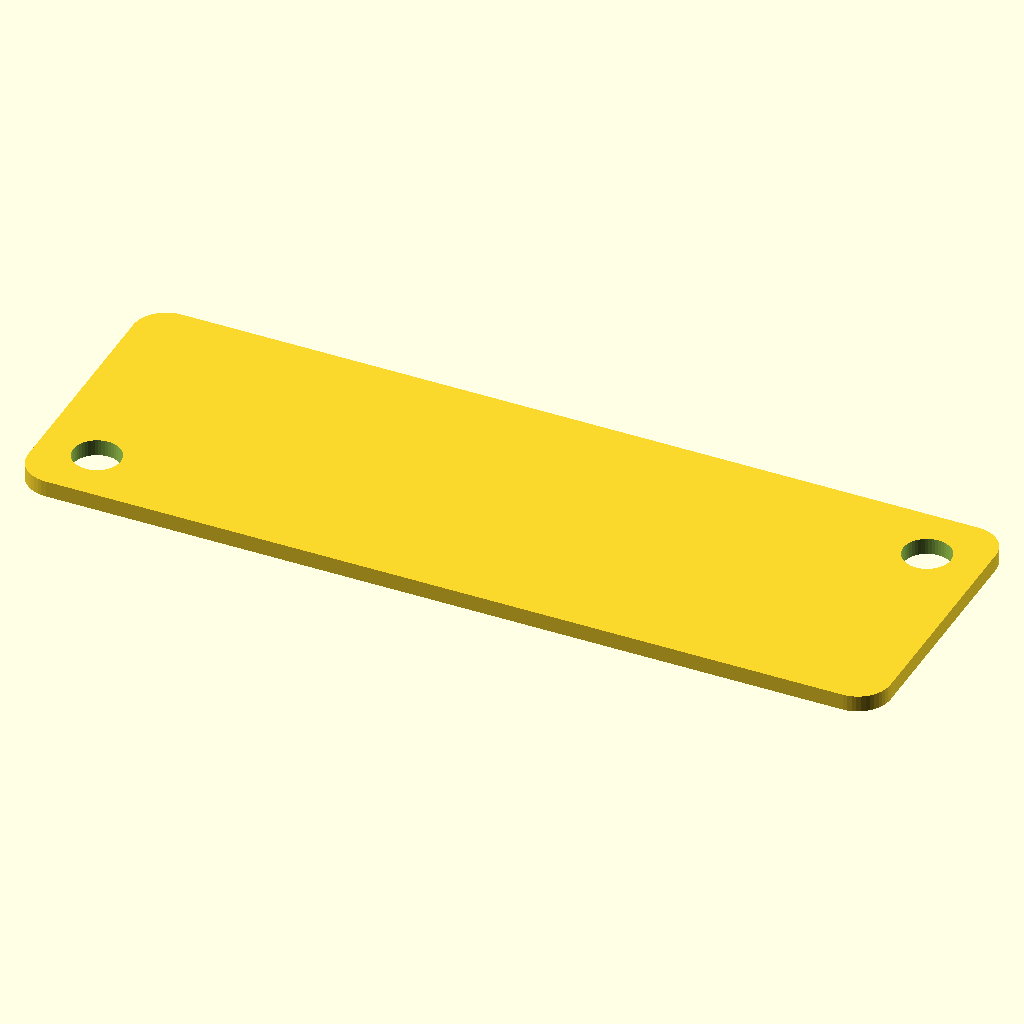
Cell 1 — every parameter at its default value.
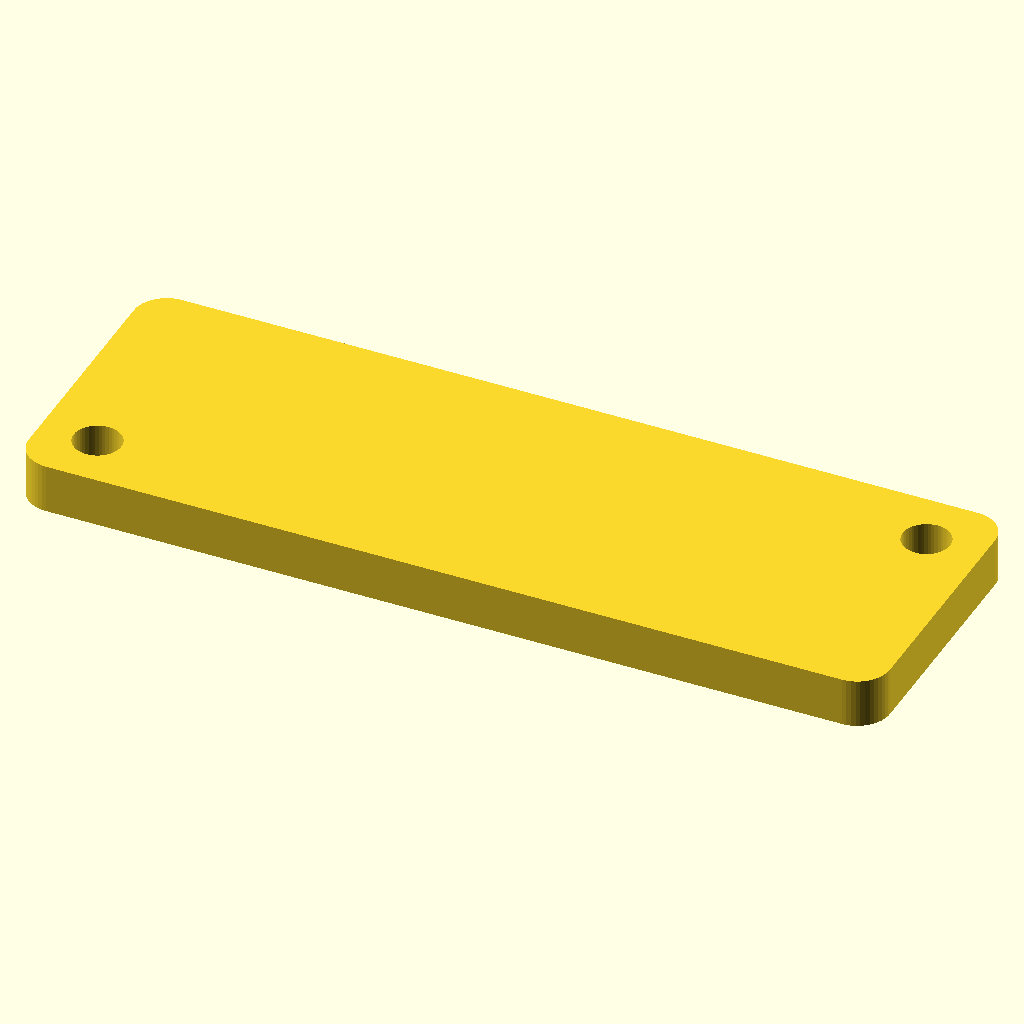
Cell 2: the same model with mode = "3d".
The same orthographic view direction (rotation 55°, 0°, 25°; colour scheme Cornfield) for every cell, with the view re-fitted per cell, so scale and position can differ between cells.
Source of the model, projects/photocell-flame-pod/part-lid.scad:
// Lid for the lidded build (potted = false): 3 mm clear acrylic, laser cut from the DXF.
// parts: lid
include <model.scad>
part = "none";
mode = "2d";   // [2d:laser profile, 3d:extruded for the render]

if (mode == "2d") lid_2d(); else linear_extrude(lid_t) lid_2d();
Customizer parameters (derived from the source; name, type, default, range or options):
part: string, default "none"
mode: string, default "2d", options "2d", "3d"
